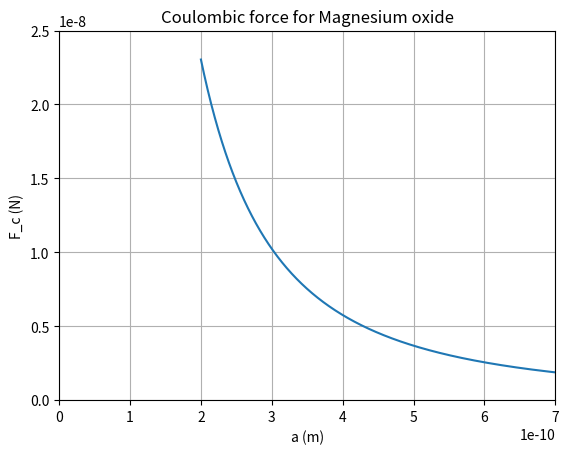

This chart was generated by the following Python code:
import numpy as np
import matplotlib.pyplot as plt

k = 4*9e9*(1.6e-19)**2


a = np.linspace(0.2e-9,0.7e-9,1000)
f = k/(a**2)

plt.plot(a,f)
plt.title('Coulombic force for Magnesium oxide')
plt.xlabel('a (m)')
plt.ylabel('F_c (N)')
plt.axis([0,7e-10,0,2.5e-8])
plt.grid(True)

plt.savefig('graph_p2_13.pdf')
plt.show()



